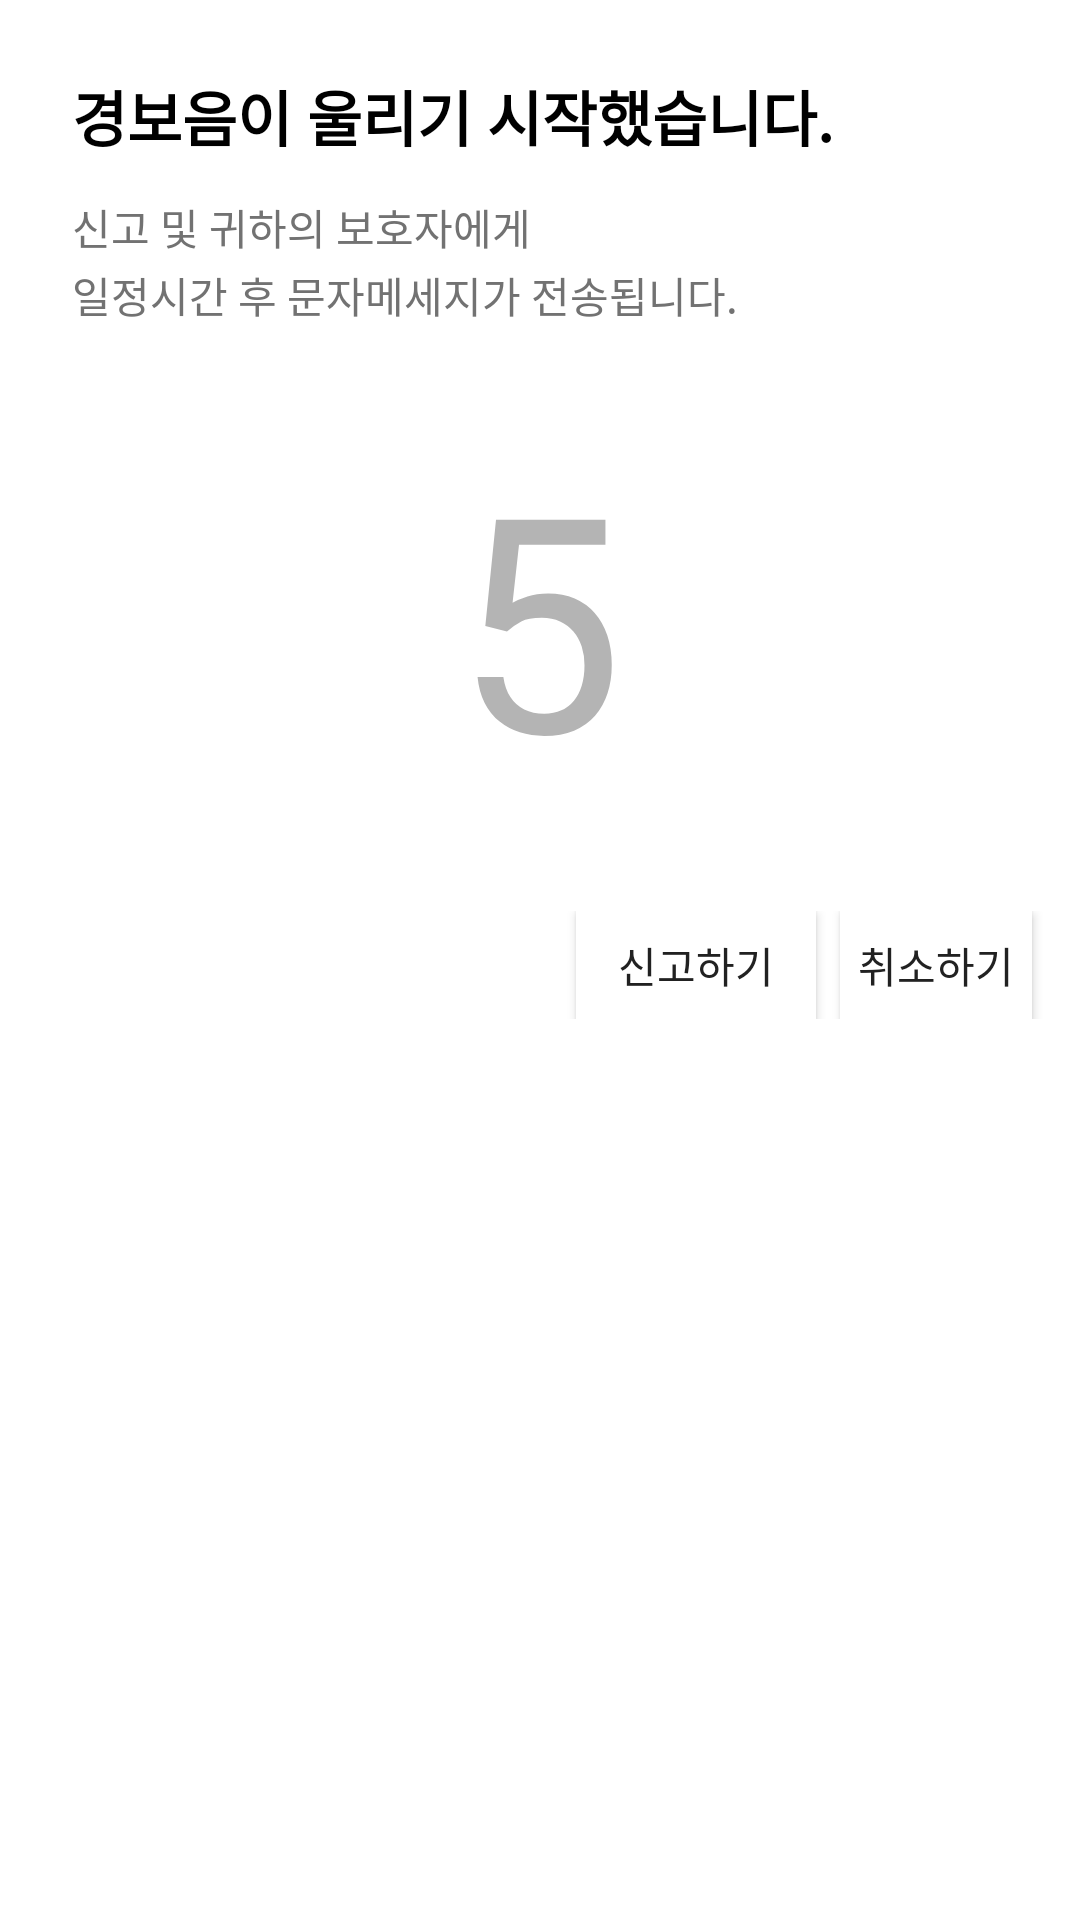

This screen was rendered from an Android layout file. Write that file and the resources it references.
<!-- AndroidManifest.xml: application theme AppTheme -->
<!-- res/layout/popup.xml -->
<?xml version="1.0" encoding="utf-8"?>
<ScrollView xmlns:android="http://schemas.android.com/apk/res/android"
    xmlns:tools="http://schemas.android.com/tools"
    android:id="@+id/popupid"
    android:layout_width="match_parent"
    android:layout_height="match_parent"
    android:background="#ffffff"
    android:orientation="vertical"
    tools:context=".HiddenActivity">

    <LinearLayout
        android:orientation="vertical" android:layout_width="match_parent"
        android:layout_height="match_parent"
        >

    <LinearLayout
        android:orientation="vertical" android:layout_width="match_parent"
        android:layout_height="match_parent"
        android:padding="24dp">
        <TextView

            android:layout_width="wrap_content"
            android:layout_height="wrap_content"
            android:text="경보음이 울리기 시작했습니다."
            android:textStyle="bold"
            android:textColor="#000000"
            android:textSize="20dp"
            android:id="@+id/alarm_text1"/>
        <TextView
            android:layout_width="wrap_content"
            android:layout_height="wrap_content"
            android:text="신고 및 귀하의 보호자에게"
            android:textColor="#727272"
            android:paddingTop="12dp"
            android:id="@+id/alarm_text2"/>
        <TextView
            android:layout_width="wrap_content"
            android:layout_height="wrap_content"
            android:text="일정시간 후 문자메세지가 전송됩니다."
            android:textColor="#727272"
            android:paddingTop="2dp"
            android:id="@+id/alarm_text3"/>
        <TextView
            android:layout_width="wrap_content"
            android:layout_height="wrap_content"
            android:id="@+id/TimeText"
            android:textColor="#B4B4B4"
            android:paddingTop="30dp"
            android:layout_gravity="center"
            android:textSize="100dp"
            android:text="5"
            android:typeface="normal" />
        </LinearLayout>

        <RelativeLayout
            android:orientation="horizontal"
            android:layout_width="match_parent"
            android:layout_height="wrap_content"
            android:paddingTop="8dp"
            android:paddingRight="8dp"
            android:paddingBottom="8dp">

        <Button android:id="@+id/send"
            android:layout_width="80dp"
            android:layout_height="36dp"
            android:layout_marginRight="8dp"
            android:background="#ffffff"
            android:textColor="#212121"

             android:layout_toLeftOf="@+id/close"
            android:text="신고하기"/>

        <Button android:id="@+id/close"
            android:layout_width="64dp"
            android:layout_height="36dp"
            android:layout_alignParentEnd="true"
            android:layout_marginRight="8dp"
            android:background="#ffffff"
            android:textColor="#212121"

            android:text="취소하기"/>

        </RelativeLayout>

    </LinearLayout>


</ScrollView>
<!-- resources referenced by this layout -->
<resources>
  <style name="AppTheme" parent="Theme.AppCompat.Light.DarkActionBar">
          
          <item name="colorPrimary">@color/colorPrimary</item>
          <item name="colorPrimaryDark">@color/colorPrimaryDark</item>
          <item name="colorAccent">@color/colorAccent</item>
      </style>
  <color name="colorPrimary">#3F51B5</color>
  <color name="colorPrimaryDark">#4a6ebb</color>
  <color name="colorAccent">#FF4081</color>
</resources>
